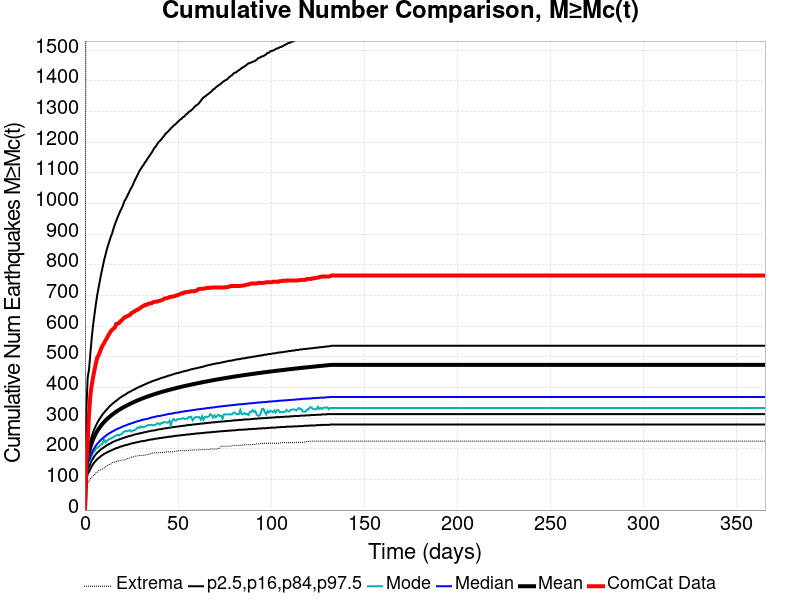

The data file committed next to this chart (first rows):
Time (days), ComCat Data, Simulation Mean, Simulation Median, Simulation Mode, Simulation Minimum, Simulation Maximum, 2.5 %-ile, 16 %-ile, 84 %-ile, 97.5 %-ile
0.0, 0.0, 0.0, 0.0, 0.0, 0.0, 0.0, 0.0, 0.0, 0.0, 0.0
0.732, 151.0, 140.5, 123.0, 117.0, 66.0, 2389, 93.0, 106.0, 154.0, 322.0
1.464, 224.0, 179.3, 155.0, 146.0, 87.0, 2941, 118.0, 134.0, 196.0, 432.0
2.196, 315.0, 189.1, 163.0, 155.0, 96.0, 3080, 125.0, 141.0, 207.0, 458.0
2.928, 375.0, 204.8, 175.0, 168.0, 102.0, 3296, 134.0, 152.0, 225.0, 512.0
3.66, 408.0, 219, 186.0, 178.0, 107.0, 3500, 143.0, 162.0, 241.0, 562.0
4.392, 434.0, 230.8, 195.0, 188.0, 112.0, 3652, 150.0, 169.0, 254.0, 604.0
5.124, 457.0, 240.8, 203.0, 192.0, 114.0, 3777, 156.0, 176.0, 265.0, 638.0
5.856, 478.0, 249.6, 210.0, 200.0, 121.0, 3959, 161.0, 182.0, 275.0, 671.0
6.588, 497.0, 257.3, 216.0, 203.0, 122.0, 4090, 166.0, 187.0, 284.0, 701.0
7.32, 505.0, 264.2, 221.0, 206.0, 128.0, 4235, 170.0, 191.0, 292.0, 725.0
8.052, 516.0, 270.6, 226.0, 210.0, 131.0, 4341, 173.0, 195.0, 299.0, 749.0
8.784, 528.0, 276.4, 230.0, 215.0, 132.0, 4442, 177.0, 199.0, 306.0, 772.0
9.516, 537.0, 281.8, 234.0, 217.0, 134.0, 4525, 180.0, 202.0, 312.0, 793.0
10.25, 544.0, 286.9, 238.0, 230.0, 137.0, 4587, 183.0, 205.0, 318.0, 814.0
10.98, 553.0, 291.5, 241.0, 221.0, 140.0, 4662, 185.0, 208.0, 323.0, 831.0
11.71, 560.0, 296, 245.0, 225.0, 144.0, 4725, 188.0, 211.0, 328.0, 849.0
12.44, 569.0, 300.1, 248.0, 229.0, 147.0, 4985, 190.0, 214.0, 333.0, 864.0
13.18, 576.0, 304.1, 251.0, 232.0, 149.0, 5147, 192.0, 216.0, 338.0, 878.0
13.91, 584.0, 307.8, 253.0, 233.0, 150.0, 5230, 194.0, 218.0, 342.0, 892.0
14.64, 588.0, 311.3, 256.0, 236.0, 155.0, 5304, 196.0, 221.0, 346.0, 903.0
15.37, 592.0, 314.7, 258.0, 238.0, 156.0, 5348, 198.0, 223.0, 350.0, 919.0
16.1, 596.0, 317.9, 261.0, 241.0, 157.0, 5394, 200.0, 225.0, 353.0, 932.0
16.84, 607.0, 321, 263.0, 244.0, 158.0, 5426, 202.0, 227.0, 357.0, 944.0
17.57, 609.0, 323.9, 265.0, 245.0, 160.0, 5479, 203.0, 228.0, 360.0, 955.0
18.3, 610.0, 326.8, 267.0, 243.0, 160.0, 5527, 205.0, 230.0, 364.0, 966.0
19.03, 616.0, 329.4, 269.0, 247.0, 162.0, 5563, 207.0, 232.0, 367.0, 976.0
19.76, 619.0, 332, 271.0, 248.0, 163.0, 5600, 208.0, 233.0, 370.0, 985.0
20.49, 624.0, 334.6, 273.0, 254.0, 163.0, 5663, 209.0, 235.0, 373.0, 995.0
21.23, 628.0, 337.1, 275.0, 256.0, 164.0, 5769, 211.0, 236.0, 375.0, 1008
21.96, 631.0, 339.4, 276.0, 258.0, 166.0, 5820, 212.0, 238.0, 378.0, 1015
22.69, 632.0, 341.7, 278.0, 257.0, 167.0, 5865, 213.0, 239.0, 381.0, 1024
23.42, 635.0, 344.1, 280.0, 259.0, 169.0, 5914, 214.0, 241.0, 384.0, 1033
24.15, 636.0, 346.3, 281.0, 261.0, 170.0, 5973, 216.0, 242.0, 386.0, 1043
24.89, 642.0, 348.4, 283.0, 256.0, 173.0, 6005, 217.0, 243.0, 388.0, 1051
25.62, 645.0, 350.6, 284.0, 259.0, 173.0, 6057, 218.0, 244.0, 391.0, 1059
26.35, 647.0, 352.6, 286.0, 260.0, 174.0, 6103, 219.0, 246.0, 393.0, 1070
27.08, 650.0, 354.6, 287.0, 262.0, 176.0, 6142, 220.0, 247.0, 395.0, 1079
27.81, 653.0, 356.5, 289.0, 266.0, 176.0, 6170, 221.0, 248.0, 398.0, 1088
28.55, 654.0, 358.5, 290.0, 270.0, 177.0, 6193, 222.0, 249.0, 400.0, 1097
29.28, 658.0, 360.3, 291.0, 268.0, 178.0, 6228, 223.0, 250.0, 402.0, 1106
30.01, 660.0, 362.1, 293.0, 273.0, 178.0, 6269, 224.0, 251.0, 404.0, 1113
30.74, 664.0, 363.9, 294.0, 270.0, 179.0, 6293, 225.0, 252.0, 406.0, 1120
31.47, 666.0, 365.5, 295.0, 271.0, 179.0, 6416, 225.0, 253.0, 408.0, 1126
32.21, 669.0, 367.2, 296.0, 272.0, 179.0, 6478, 226.0, 254.0, 410.0, 1134
32.94, 669.0, 368.9, 297.0, 274.0, 180.0, 6517, 227.0, 255.0, 412.0, 1139
33.67, 672.0, 370.5, 298.0, 277.0, 182.0, 6553, 228.0, 256.0, 414.0, 1147
34.4, 674.0, 372.1, 299.0, 277.0, 182.0, 6596, 229.0, 257.0, 416.0, 1153
35.13, 674.0, 373.6, 301.0, 278.0, 183.0, 6641, 230.0, 258.0, 417.0, 1160
35.87, 675.0, 375.1, 302.0, 278.0, 186.0, 6669, 230.0, 259.0, 420.0, 1166
36.6, 678.0, 376.5, 303.0, 276.0, 186.0, 6702, 231.0, 259.0, 421.0, 1174
37.33, 679.0, 378, 304.0, 278.0, 186.0, 6735, 232.0, 260.0, 423.0, 1182
38.06, 680.0, 379.4, 305.0, 278.0, 186.0, 6758, 233.0, 261.0, 424.0, 1186
38.79, 680.0, 380.8, 306.0, 283.0, 187.0, 6782, 233.0, 262.0, 426.0, 1194
39.53, 682.0, 382.2, 307.0, 283.0, 187.0, 6798, 234.0, 263.0, 427.0, 1200
40.26, 683.0, 383.6, 307.0, 279.0, 187.0, 6830, 235.0, 264.0, 429.0, 1204
40.99, 684.0, 384.9, 308.0, 284.0, 188.0, 6851, 235.0, 264.0, 431.0, 1209
41.72, 686.0, 386.2, 309.0, 284.0, 188.0, 6864, 236.0, 265.0, 432.0, 1215
42.45, 689.0, 387.4, 310.0, 287.0, 188.0, 6876, 237.0, 266.0, 433.0, 1220
43.19, 691.0, 388.7, 311.0, 287.0, 189.0, 6898, 237.0, 267.0, 435.0, 1227
... 440 more rows
